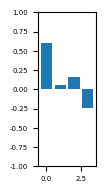

Generate this figure with matplotlib: (Note: this script raises an exception after producing the figure.)
#%%
import os
import sys
os.chdir(os.path.dirname(os.getcwd())) # make directory one step up the current directory

import matplotlib.pyplot as plt
import seaborn as sns
import numpy as np
import pandas as pd

# allows text to be editable in Illustrator
plt.rcParams['pdf.fonttype'] = 42
plt.rcParams['ps.fonttype'] = 42

# font settings
plt.rcParams['font.size'] = 5
plt.rcParams['font.family'] = 'arial'

data = [[.2, .8], [.47, .53], [.42, .58], [.62, .38]]
df = pd.DataFrame(data, index=['a-d', 'a-a', 'd-d', 'd-a'], columns = ['feedback', 'feedforward'])
df['bias'] = df.feedforward-df.feedback

fig, ax = plt.subplots(1,1,figsize=(0.75,2))
plt.bar(x = range(len(df.index)), height = df.bias)
#plt.bar(x = range(len(df.index)), height = df.feedback, bottom=df.feedforward)
ax.set(ylim=(-1,1))
plt.savefig('small_plots/plots/ff-fb_signal-flow-plots.pdf', format='pdf', bbox_inches='tight')

fig, ax = plt.subplots(1,1,figsize=(0.75,2))
plt.bar(x = range(len(df.index)), height = df.feedforward)
plt.bar(x = range(len(df.index)), height = -df.feedback)
ax.set(ylim=(-1,1))
plt.savefig('small_plots/plots/ff-fb_signal-flow-plots-type2.pdf', format='pdf', bbox_inches='tight')

fig, ax = plt.subplots(1,1,figsize=(0.75,2))

# %%
# seaborn barplots

data = [[.8, 'feedforward', 'a-d'], [.2, 'feedback', 'a-d'], 
        [.53, 'feedforward', 'a-a'], [.47, 'feedback', 'a-a'], 
        [.58, 'feedforward', 'd-d'], [.42, 'feedback', 'd-d'], 
        [.38, 'feedforward', 'd-a'], [.62, 'feedback', 'd-a']]

df = pd.DataFrame(data, columns = ['fraction', 'direction', 'edge_type'])

fig, ax = plt.subplots(1,1,figsize=(1.5,1))
sns.barplot(data=df, x='edge_type', y='fraction', hue='direction')
ax.set(ylim=(0,1))
plt.savefig('small_plots/plots/ff-fb_signal-flow-plots-type3.pdf', format='pdf', bbox_inches='tight')


# %%
